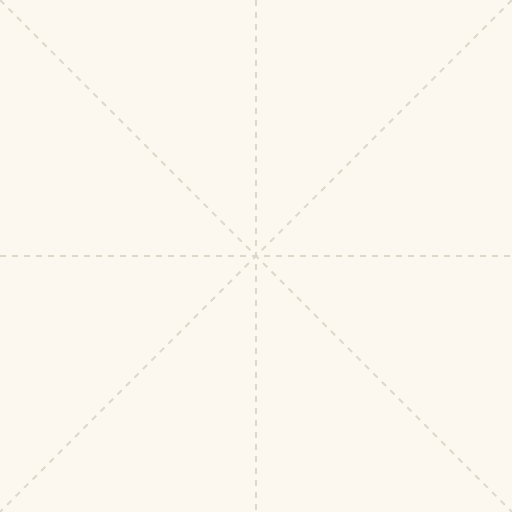
t = 0.00 s
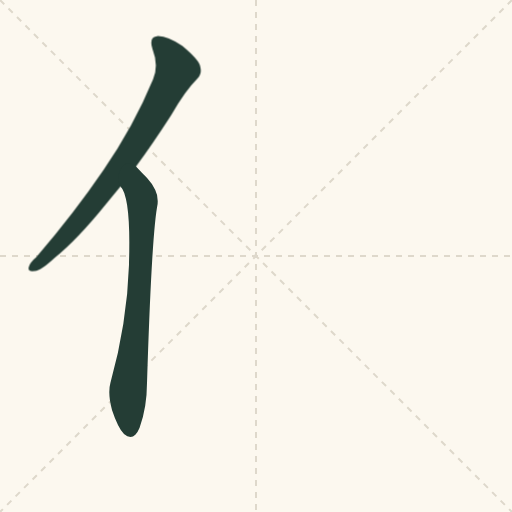
t = 0.48 s
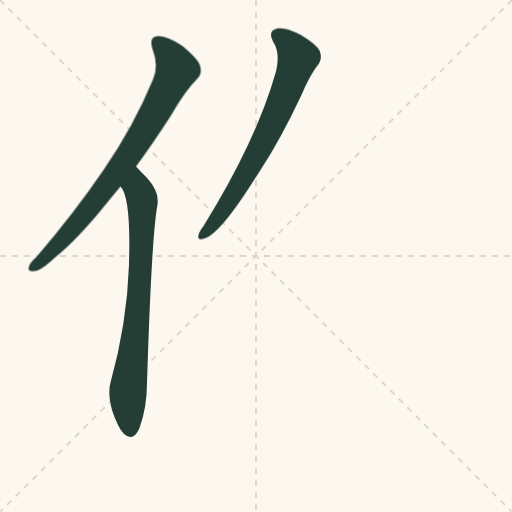
t = 0.91 s
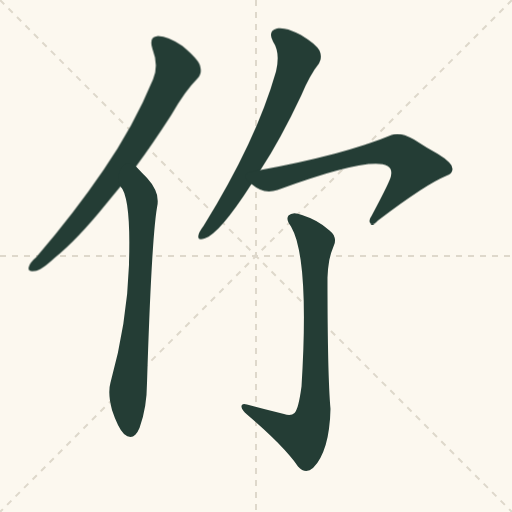
t = 1.40 s
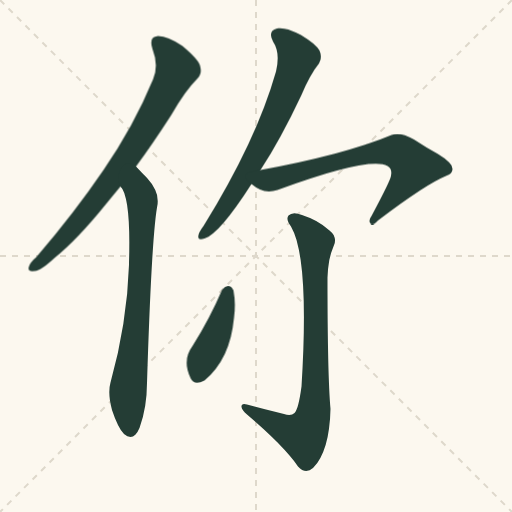
t = 1.90 s
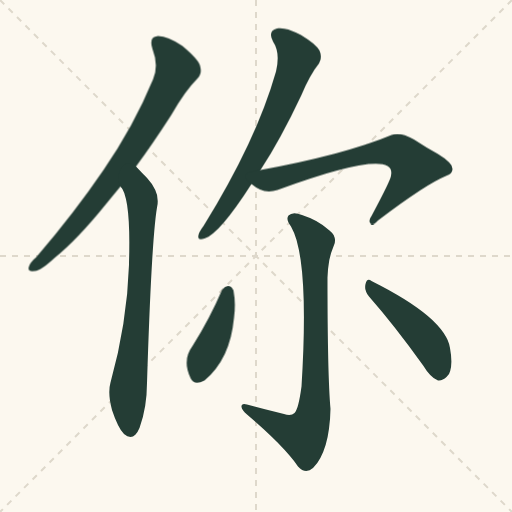
t = 2.39 s

The animated SVG that drew these frames (rendered in a browser with its animation timeline set to each time). Animation: 7 CSS @keyframes rules; one cycle of 2.80 s, repeats indefinitely.

<svg xmlns="http://www.w3.org/2000/svg" viewBox="0 0 1024 1024"><title>你 stroke-order loop</title><desc>Numbered sequence in the accompanying guide. Hanzi Writer 2.0.1 / Make Me a Hanzi, Arphic Public License.</desc><style>.s0{animation:show0 2.8s infinite}@keyframes show0{0%,3%{opacity:0}6%,90%{opacity:1}100%{opacity:0}}.s1{animation:show1 2.8s infinite}@keyframes show1{0%,14%{opacity:0}17%,90%{opacity:1}100%{opacity:0}}.s2{animation:show2 2.8s infinite}@keyframes show2{0%,26%{opacity:0}28%,90%{opacity:1}100%{opacity:0}}.s3{animation:show3 2.8s infinite}@keyframes show3{0%,37%{opacity:0}39%,90%{opacity:1}100%{opacity:0}}.s4{animation:show4 2.8s infinite}@keyframes show4{0%,48%{opacity:0}50%,90%{opacity:1}100%{opacity:0}}.s5{animation:show5 2.8s infinite}@keyframes show5{0%,59%{opacity:0}61%,90%{opacity:1}100%{opacity:0}}.s6{animation:show6 2.8s infinite}@keyframes show6{0%,70%{opacity:0}72%,90%{opacity:1}100%{opacity:0}}@media(prefers-reduced-motion:reduce){.stroke{animation:none}}</style><rect width="1024" height="1024" fill="#fcf8ef"/><path d="M512 0V1024M0 512H1024M0 0L1024 1024M1024 0L0 1024" stroke="#ded8cb" stroke-width="4" stroke-dasharray="12 12"/><g transform="translate(0,900) scale(1,-1)"><path class="stroke s0" d="M 272 567 Q 306 613 342 669 Q 370 718 395 743 Q 405 753 400 769 Q 396 782 365 808 Q 337 827 316 828 Q 297 827 305 802 Q 318 769 306 741 Q 267 647 207 560 Q 150 476 72 385 Q 60 375 58 367 Q 54 355 70 358 Q 82 359 109 384 Q 155 421 213 493 Q 226 509 241 527 L 272 567 Z" fill="#243d35"/><path class="stroke s1" d="M 241 527 Q 262 506 258 375 Q 258 374 258 370 Q 254 253 221 135 Q 215 114 224 80 Q 236 44 248 32 Q 267 16 279 44 Q 294 86 294 134 Q 303 420 314 485 Q 321 515 295 543 Q 289 549 272 567 C 251 589 227 553 241 527 Z" fill="#243d35"/><path class="stroke s2" d="M 521 560 Q 561 621 602 708 Q 620 751 638 773 Q 645 786 639 799 Q 633 811 602 830 Q 572 846 554 843 Q 535 839 546 817 Q 561 795 552 757 Q 513 619 407 448 Q 398 436 397 430 Q 394 418 409 423 Q 439 432 503 532 L 521 560 Z" fill="#243d35"/><path class="stroke s3" d="M 503 532 Q 527 510 555 520 Q 795 608 782 549 Q 783 543 743 468 Q 736 458 741 453 Q 745 447 756 459 Q 852 532 894 549 Q 904 552 905 561 Q 906 574 876 592 Q 852 605 828 621 Q 800 637 783 630 Q 686 590 521 560 C 492 555 479 550 503 532 Z" fill="#243d35"/><path class="stroke s4" d="M 568 72 Q 531 81 494 91 Q 482 94 483 86 Q 484 79 494 71 Q 569 7 596 -33 Q 611 -49 626 -36 Q 659 -3 661 82 Q 655 149 655 345 Q 656 382 667 407 Q 676 426 659 439 Q 634 461 604 470 Q 585 477 577 469 Q 571 462 582 447 Q 619 384 603 127 Q 597 82 589 74 Q 582 67 568 72 Z" fill="#243d35"/><path class="stroke s5" d="M 444 320 Q 419 262 385 208 Q 364 180 381 144 Q 388 128 409 139 Q 460 181 468 264 Q 472 295 467 319 Q 463 328 456 328 Q 449 327 444 320 Z" fill="#243d35"/><path class="stroke s6" d="M 738 307 Q 789 249 847 168 Q 860 146 876 139 Q 885 138 893 146 Q 908 159 900 204 Q 891 264 743 338 Q 734 345 731 332 Q 728 319 738 307 Z" fill="#243d35"/></g></svg>
